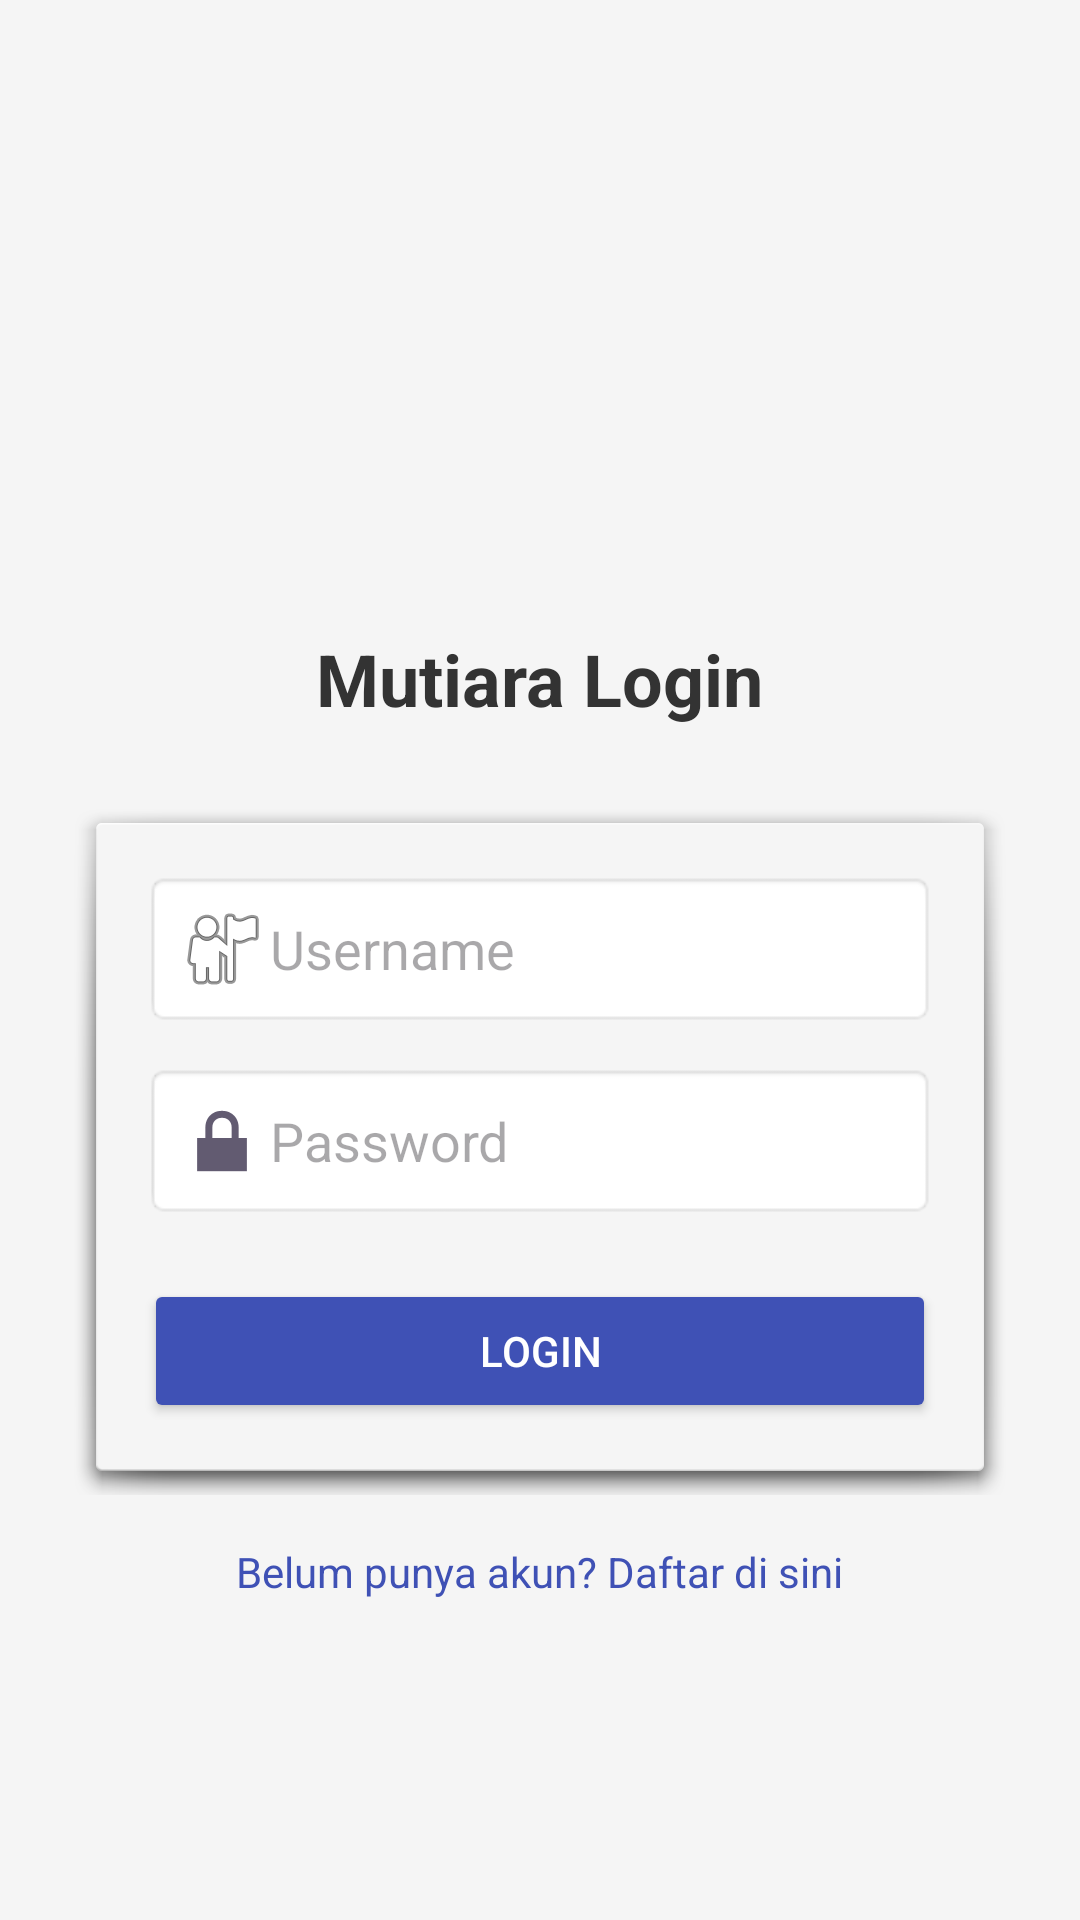

Android layout source for this screen:
<!-- AndroidManifest.xml: application theme Theme.Mutiralmm -->
<!-- res/layout/activity_login.xml -->
<ScrollView xmlns:android="http://schemas.android.com/apk/res/android"
    android:layout_width="match_parent"
    android:layout_height="match_parent"
    android:background="#F5F5F5">

    <LinearLayout
        android:orientation="vertical"
        android:padding="24dp"
        android:gravity="center"
        android:layout_width="match_parent"
        android:layout_height="wrap_content">

        
        <ImageView
            android:id="@+id/logoImage"
            android:src="@drawable/mitral"
            android:layout_width="320dp"
            android:layout_height="120dp"
            android:layout_marginTop="50dp"
            android:layout_gravity="center" />

        
        <TextView
            android:layout_width="wrap_content"
            android:layout_height="wrap_content"
            android:text="Mutiara Login"
            android:textSize="24sp"
            android:textStyle="bold"
            android:textColor="#333333"
            android:layout_marginTop="16dp"
            android:layout_marginBottom="24dp" />

        
        <LinearLayout
            android:orientation="vertical"
            android:padding="24dp"
            android:background="@android:drawable/dialog_holo_light_frame"
            android:layout_width="match_parent"
            android:layout_height="wrap_content"
            android:elevation="4dp">

            <EditText
                android:id="@+id/etUsername"
                android:hint="Username"
                android:drawableStart="@android:drawable/ic_menu_myplaces"
                android:padding="10dp"
                android:layout_width="match_parent"
                android:layout_height="wrap_content"
                android:background="@android:drawable/editbox_background" />

            <EditText
                android:id="@+id/etPassword"
                android:hint="Password"
                android:inputType="textPassword"
                android:drawableStart="@android:drawable/ic_lock_lock"
                android:padding="10dp"
                android:layout_marginTop="12dp"
                android:layout_width="match_parent"
                android:layout_height="wrap_content"
                android:background="@android:drawable/editbox_background" />

            <Button
                android:id="@+id/btnLogin"
                android:text="Login"
                android:layout_marginTop="20dp"
                android:layout_width="match_parent"
                android:layout_height="wrap_content"
                android:backgroundTint="#3F51B5"
                android:textColor="#FFFFFF" />
        </LinearLayout>

        
        <TextView
            android:id="@+id/tvRegister"
            android:text="Belum punya akun? Daftar di sini"
            android:textColor="#3F51B5"
            android:layout_marginTop="16dp"
            android:textSize="14sp"
            android:layout_width="wrap_content"
            android:layout_height="wrap_content" />
    </LinearLayout>
</ScrollView>
<!-- resources referenced by this layout -->
<resources>
  <style name="Theme.Mutiralmm" parent="Base.Theme.Mutiralmm" />
  <style name="Base.Theme.Mutiralmm" parent="Theme.Material3.DayNight.NoActionBar">
          
           <item name="colorPrimary">@color/lavender</item>
           <item name="colorPrimaryVariant">@color/lavender</item>
      </style>
</resources>
